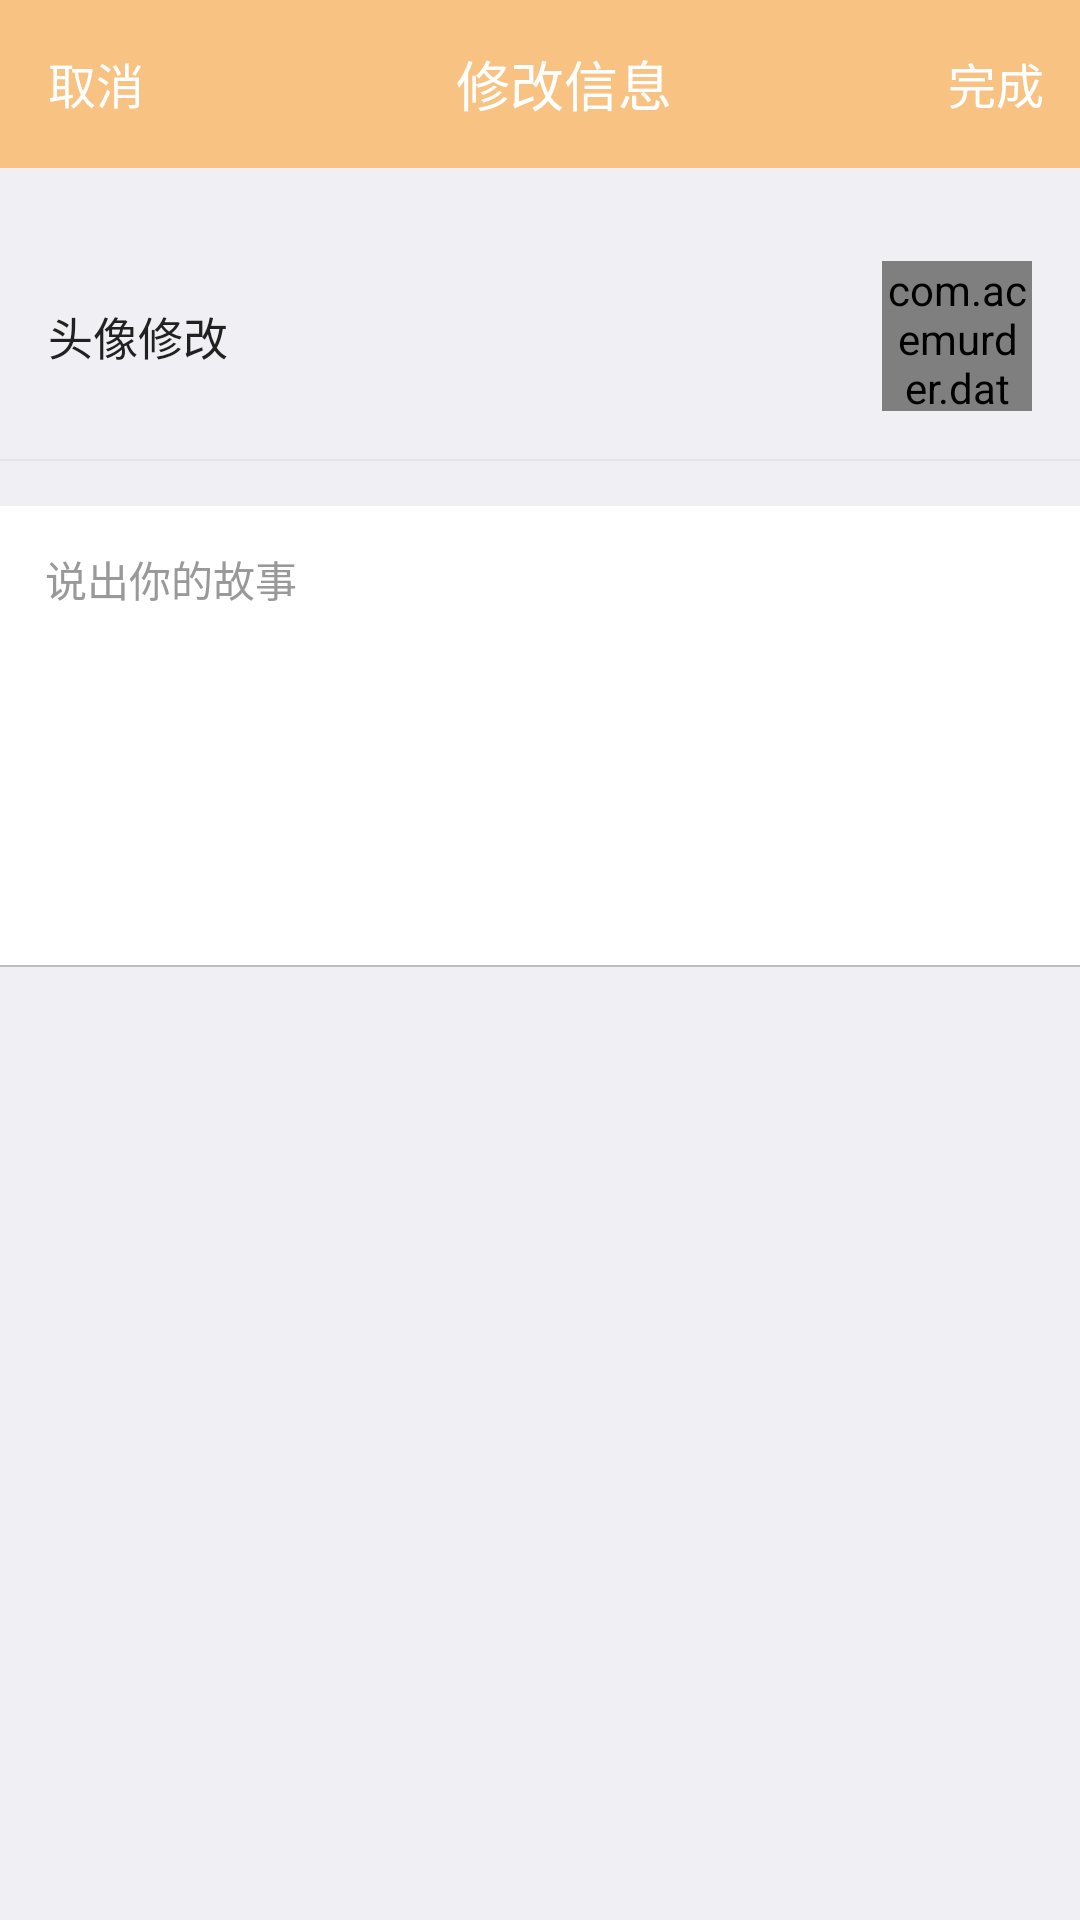

Write the Android layout XML for this screen, with the resource values it uses.
<!-- AndroidManifest.xml: application theme AppTheme.Dark -->
<!-- res/layout/activity_edit_info.xml -->
<?xml version="1.0" encoding="utf-8"?>
<LinearLayout xmlns:android="http://schemas.android.com/apk/res/android"
              xmlns:app="http://schemas.android.com/apk/res-auto"
              android:layout_width="match_parent"
              android:layout_height="match_parent"
              android:background="@color/background_grey"
              android:orientation="vertical">

    <android.support.design.widget.AppBarLayout
        android:id="@+id/app_bar"
        android:layout_width="match_parent"
        android:layout_height="wrap_content"
        android:theme="@style/AppTheme.AppBarOverlay"
        app:elevation="0dp">

        <android.support.v7.widget.Toolbar
            android:id="@+id/toolbar"
            android:layout_width="match_parent"
            android:layout_height="?attr/actionBarSize"
            android:background="?attr/colorPrimary"
            app:popupTheme="@style/AppTheme.PopupOverlay">

            <RelativeLayout
                android:layout_width="match_parent"
                android:layout_height="wrap_content">

                <TextView
                    android:id="@+id/toolbar_save"
                    style="@style/TextAppearance.AppCompat.Widget.ActionBar.Title"
                    android:layout_width="wrap_content"
                    android:layout_height="wrap_content"
                    android:layout_alignParentRight="true"
                    android:layout_centerVertical="true"
                    android:layout_marginRight="12dp"
                    android:text="@string/save"
                    android:textSize="16sp"/>


                <TextView
                    android:id="@+id/toolbar_cancel"
                    style="@style/TextAppearance.AppCompat.Widget.ActionBar.Title"
                    android:layout_width="wrap_content"
                    android:layout_height="wrap_content"
                    android:layout_centerVertical="true"
                    android:text="@string/cancel"
                    android:textSize="16sp"/>

                <TextView
                    android:id="@+id/toolbar_title"
                    style="@style/TextAppearance.AppCompat.Widget.ActionBar.Title"
                    android:layout_width="wrap_content"
                    android:layout_height="wrap_content"
                    android:layout_alignParentTop="true"
                    android:layout_centerHorizontal="true"
                    android:text="修改信息"
                    android:textSize="18sp"/>
            </RelativeLayout>
        </android.support.v7.widget.Toolbar>
    </android.support.design.widget.AppBarLayout>

    <RelativeLayout
        android:id="@+id/edit_info_avatar_layout"
        android:layout_width="match_parent"
        android:layout_height="82dp"
        android:layout_marginTop="15dp"
        android:background="@drawable/bg_layout"
        android:paddingEnd="16dp"
        android:paddingLeft="16dp"
        android:paddingRight="16dp"
        android:paddingStart="16dp">

        <TextView
            android:layout_width="wrap_content"
            android:layout_height="wrap_content"
            android:layout_centerVertical="true"
            android:text="@string/edit_info_avatar"
            android:textColor="@color/primary_text"
            android:textSize="15sp"/>
        <com.acemurder.datingme.component.widget.CircleImageView
            android:id="@+id/edit_info_avatar"
            android:layout_width="50dp"
            android:layout_height="50dp"
            android:layout_alignParentRight="true"
            android:layout_centerVertical="true"
            android:scaleType="fitCenter"
            android:src="@drawable/moiling"/>


    </RelativeLayout>

    <View
        android:layout_width="match_parent"
        android:layout_height="0.5dp"
        android:background="@color/divider_edit_info"/>


    <FrameLayout
        android:layout_width="match_parent"
        android:layout_height="wrap_content"
        android:layout_marginTop="15dp"
        android:background="@android:color/white">

        <EditText
            android:id="@+id/edit_introduce_et"
            android:layout_width="match_parent"
            android:layout_height="153dp"
            android:background="@null"
            android:gravity="top"
            android:hint="说出你的故事"
            android:paddingLeft="15dp"
            android:paddingTop="14dp"
            android:textCursorDrawable="@null"

            android:textColor="@color/text_dark"
            android:textColorHint="@color/text_light_2"
            android:textSize="14sp"/>


    </FrameLayout>

    <View
        android:layout_width="match_parent"
        android:layout_height="0.5dp"
        android:background="@color/divider"/>

</LinearLayout>
<!-- resources referenced by this layout -->
<resources>
  <color name="background_grey">#efeff4</color>
  <color name="divider">#BDBDBD</color>
  <color name="divider_edit_info">#e4e4e9</color>
  <color name="primary_text">#212121</color>
  <color name="text_dark">#333333</color>
  <color name="text_light_2">#999999</color>
  <string name="cancel">取消</string>
  <string name="edit_info_avatar">头像修改</string>
  <string name="save">完成</string>
  <style name="AppTheme.AppBarOverlay" parent="ThemeOverlay.AppCompat.Dark.ActionBar" />
  <style name="AppTheme.PopupOverlay" parent="ThemeOverlay.AppCompat.Light" />
  <style name="AppTheme.Dark" parent="Theme.AppCompat.NoActionBar">
          <item name="colorPrimary">@color/primary</item>
          <item name="colorPrimaryDark">@color/primary_dark</item>
          <item name="colorAccent">@color/accent</item>
  
          <item name="android:textColor">@color/primary_text</item>
          <item name="android:windowBackground">@color/white</item>
          <item name="colorControlNormal">@color/iron</item>
          <item name="colorControlActivated">@color/white</item>
          <item name="colorControlHighlight">@color/white</item>
          <item name="android:textColorHint">@color/colorGrey</item>
  
          <item name="colorButtonNormal">@color/primary_dark</item>
      </style>
  <color name="primary">#F7C282</color>
  <color name="primary_dark">#DEAE75</color>
  <color name="accent">#00BCD4</color>
  <color name="white">#FFFFFF</color>
  <color name="iron">#CCCCCC</color>
  <color name="colorGrey">#7c7676</color>
</resources>
